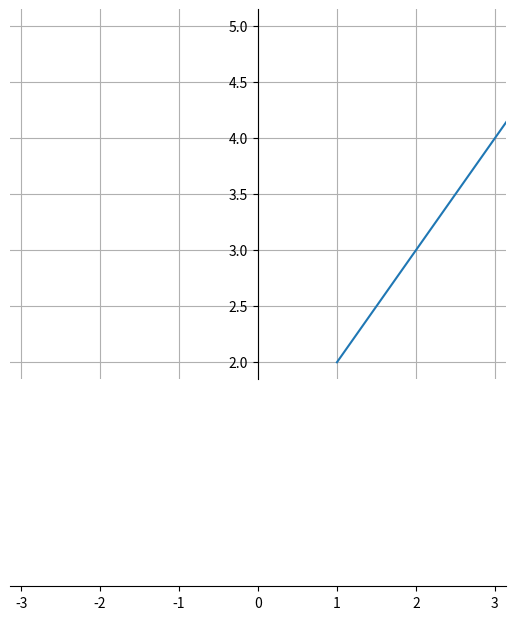

Write Python code to recreate this figure.
import numpy as np
import matplotlib.pyplot as plt
# aefwn

fig = plt.figure()

x = np.linspace(1, 4)
y = np.linspace(2, 5)


ax = plt.gca()

ax.plot(x, y)
ax.grid(True)
ax.spines['left'].set_position('zero')
ax.spines['right'].set_color('none')
ax.spines['bottom'].set_position('zero')
ax.spines['top'].set_color('none')

plt.xlim(-np.pi,np.pi)

plt.savefig("CenterOriginMatplotlib01.png")
plt.show()